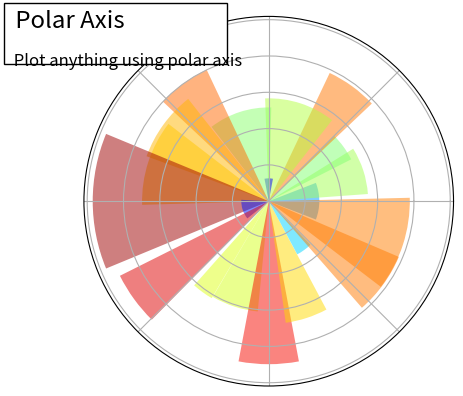

The matplotlib source for this figure:
%matplotlib inline

import numpy as np
import matplotlib.pyplot as plt

plt.subplot(1, 1, 1, polar=True)

N = 20
theta = np.arange(0.0, 2 * np.pi, 2 * np.pi / N)
radii = 10 * np.random.rand(N)
width = np.pi / 4 * np.random.rand(N)
bars = plt.bar(theta, radii, width=width, bottom=0.0)
for r, bar in zip(radii, bars):
    bar.set_facecolor(plt.cm.jet(r / 10.))
    bar.set_alpha(0.5)
plt.gca().set_xticklabels([])
plt.gca().set_yticklabels([])


plt.text(-0.2, 1.02, " Polar Axis                  \n",
      horizontalalignment='left',
      verticalalignment='top',
      size='xx-large',
      bbox=dict(facecolor='white', alpha=1.0),
      transform=plt.gca().transAxes)

plt.text(-0.2, 1.01, "\n\n Plot anything using polar axis ",
      horizontalalignment='left',
      verticalalignment='top',
      size='large',
      transform=plt.gca().transAxes)

plt.show()